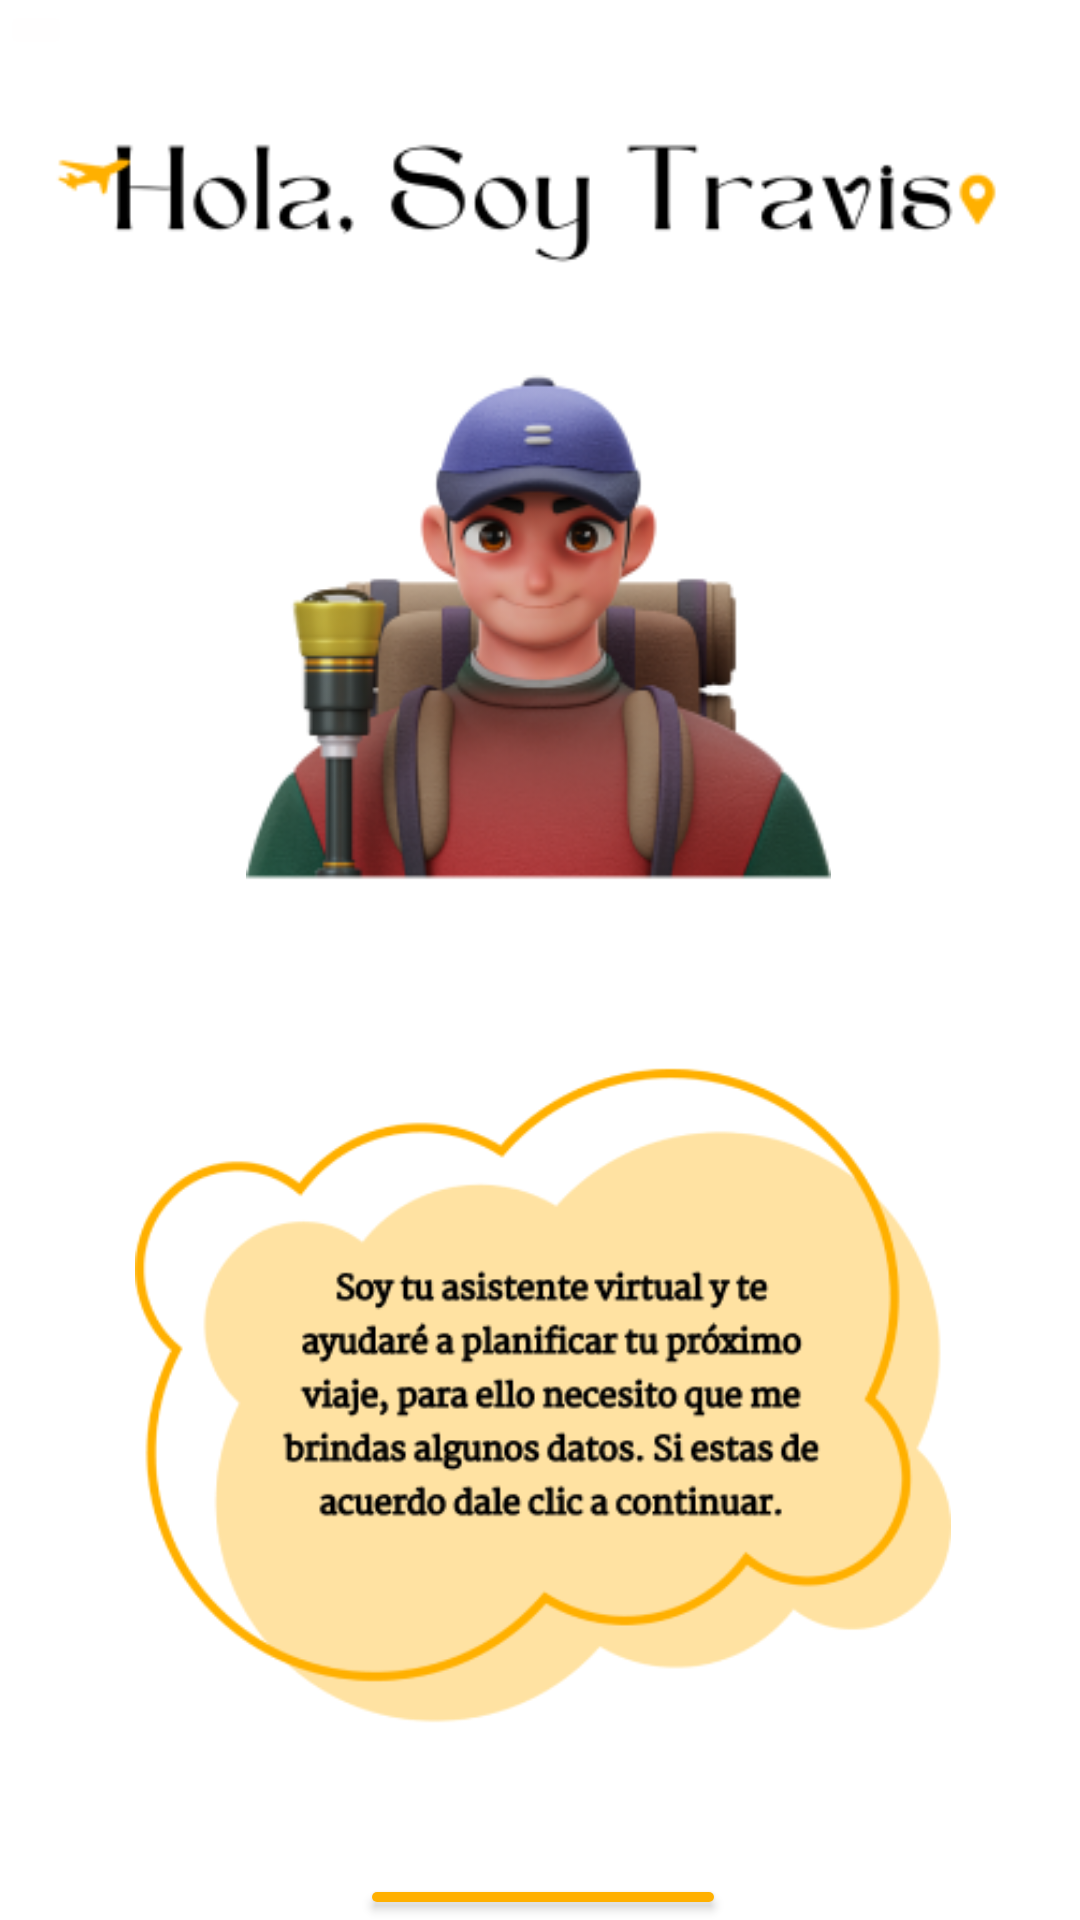

The Android layout XML behind this screen, and the referenced resources:
<!-- AndroidManifest.xml: application theme Theme.Planificacionturismoia -->
<!-- res/layout/activity_ia_presentacion.xml -->
<?xml version="1.0" encoding="utf-8"?>
<RelativeLayout
    xmlns:android="http://schemas.android.com/apk/res/android"
    xmlns:app="http://schemas.android.com/apk/res-auto"
    xmlns:tools="http://schemas.android.com/tools"
    android:layout_width="match_parent"
    android:layout_height="match_parent"
    android:background="@color/white">


    <ImageButton
        android:id="@+id/btnRegreso"
        android:layout_width="wrap_content"
        android:layout_height="wrap_content"
        android:backgroundTint="#FFFEFE"
        android:src="@drawable/retroceder" />

    <ImageView
        android:id="@+id/holaTravis"
        android:layout_width="wrap_content"
        android:layout_height="101dp"
        android:layout_below="@+id/btnRegreso"
        android:layout_alignParentStart="true"
        android:layout_alignParentEnd="true"
        android:layout_marginStart="18dp"
        android:layout_marginTop="-3dp"
        android:layout_marginEnd="19dp"
        android:src="@drawable/hola_travis" />

    <ImageView
        android:id="@+id/travis"
        android:layout_width="245dp"
        android:layout_height="230dp"
        android:layout_below="@+id/holaTravis"
        android:layout_alignParentStart="true"
        android:layout_alignParentEnd="true"
        android:layout_marginStart="82dp"
        android:layout_marginTop="-30dp"
        android:layout_marginEnd="83dp"
        android:src="@drawable/travis" />

    <ImageView
        android:id="@+id/inTravis"
        android:layout_width="324dp"
        android:layout_height="279dp"
        android:layout_below="@+id/travis"
        android:layout_alignParentStart="true"
        android:layout_alignParentEnd="true"
        android:layout_marginStart="45dp"
        android:layout_marginTop="7dp"
        android:layout_marginEnd="43dp"
        android:src="@drawable/info_travis" />

    <Button
        android:id="@+id/btnContinuar"
        android:layout_width="172dp"
        android:layout_height="wrap_content"
        android:layout_below="@+id/inTravis"
        android:layout_alignParentStart="true"
        android:layout_alignParentEnd="true"
        android:layout_marginStart="120dp"
        android:layout_marginTop="20dp"
        android:layout_marginEnd="118dp"
        android:backgroundTint="#FFB000"
        android:text="Continuar" />
</RelativeLayout>
<!-- resources referenced by this layout -->
<resources>
  <color name="white">#FFFFFFFF</color>
  <!-- drawable hola_travis: png bitmap (drawable, 6451 bytes) -->
  <!-- drawable info_travis: png bitmap (drawable, 35233 bytes) -->
  <!-- drawable travis: png bitmap (drawable, 49652 bytes) -->
  <style name="Theme.Planificacionturismoia" parent="Base.Theme.Planificacionturismoia" />
  <style name="Base.Theme.Planificacionturismoia" parent="Theme.Material3.DayNight.NoActionBar">
          
          
          <item name="android:statusBarColor">@color/colorStatusBar</item>
      </style>
  <color name="colorStatusBar">#FF000000</color>
</resources>
